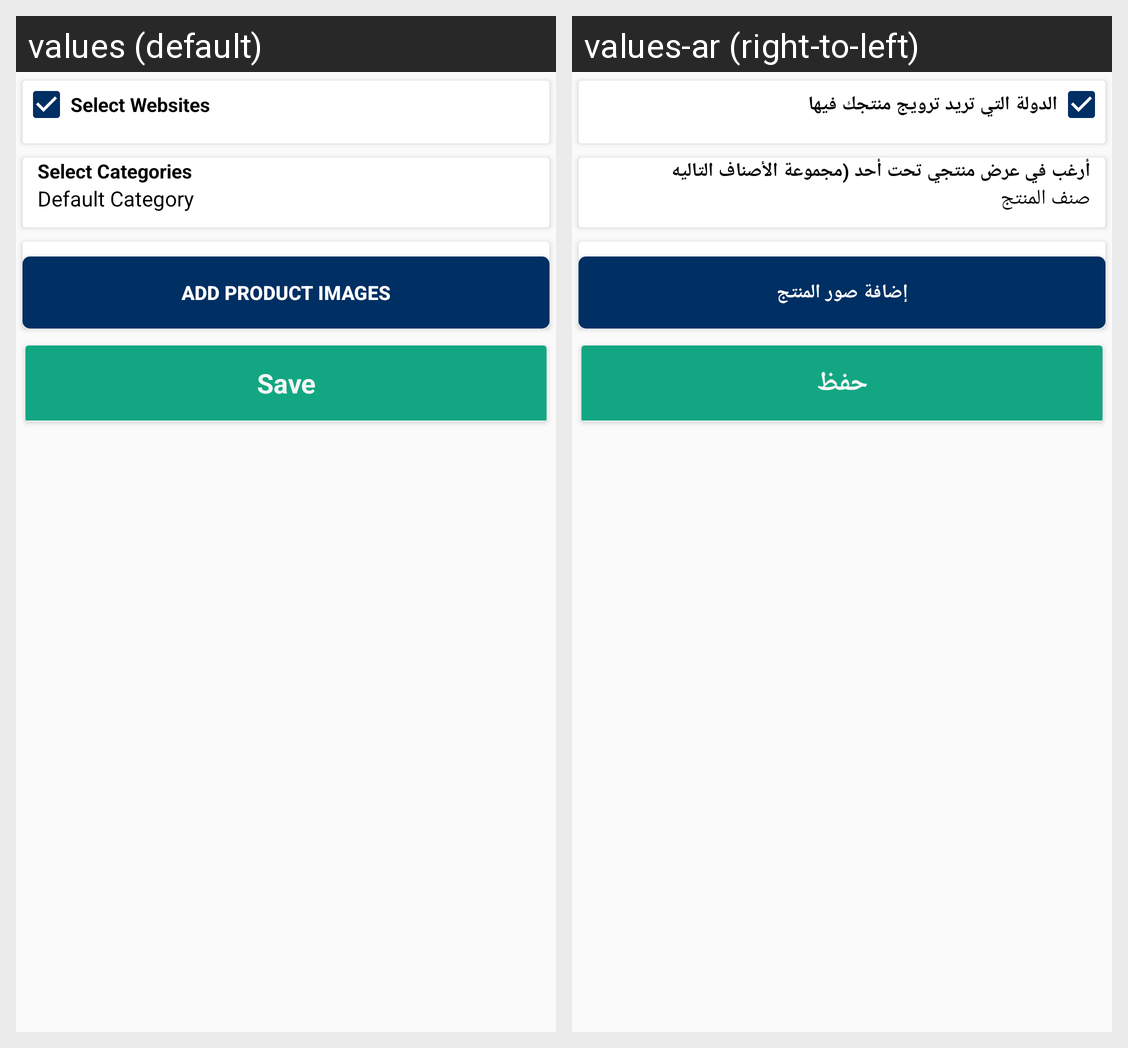

Here is an Android app screen in its default locale and in the app's own translations. Write out the translated-string differences for the strings that appear on this screen.
Android screen res/layout/activity_edit_product_dynamic.xml rendered under 2 locales, left to right: values (default), values-ar (right-to-left). Device: Nexus 5 (rendered at 1080×1920; each locale shown at half size, 540×960, under a caption strip naming it); theme AppTheme.
Strings drawn on this screen, with the default value and each locale's value (text and hints the layout hard-codes, and strings that could not be matched under every locale, appear in the picture but are not listed):

websites
  values: Select Websites
  values-ar: الدولة التي تريد ترويج منتجك فيها

Category
  values: Select Categories
  values-ar: أرغب في عرض منتجي تحت أحد (مجموعة الأصناف التاليه

default_category
  values: Default Category
  values-ar: صنف المنتج

ADD
  values: Add Product Images
  values-ar: إضافة صور المنتج

save
  values: Save
  values-ar: حفظ
